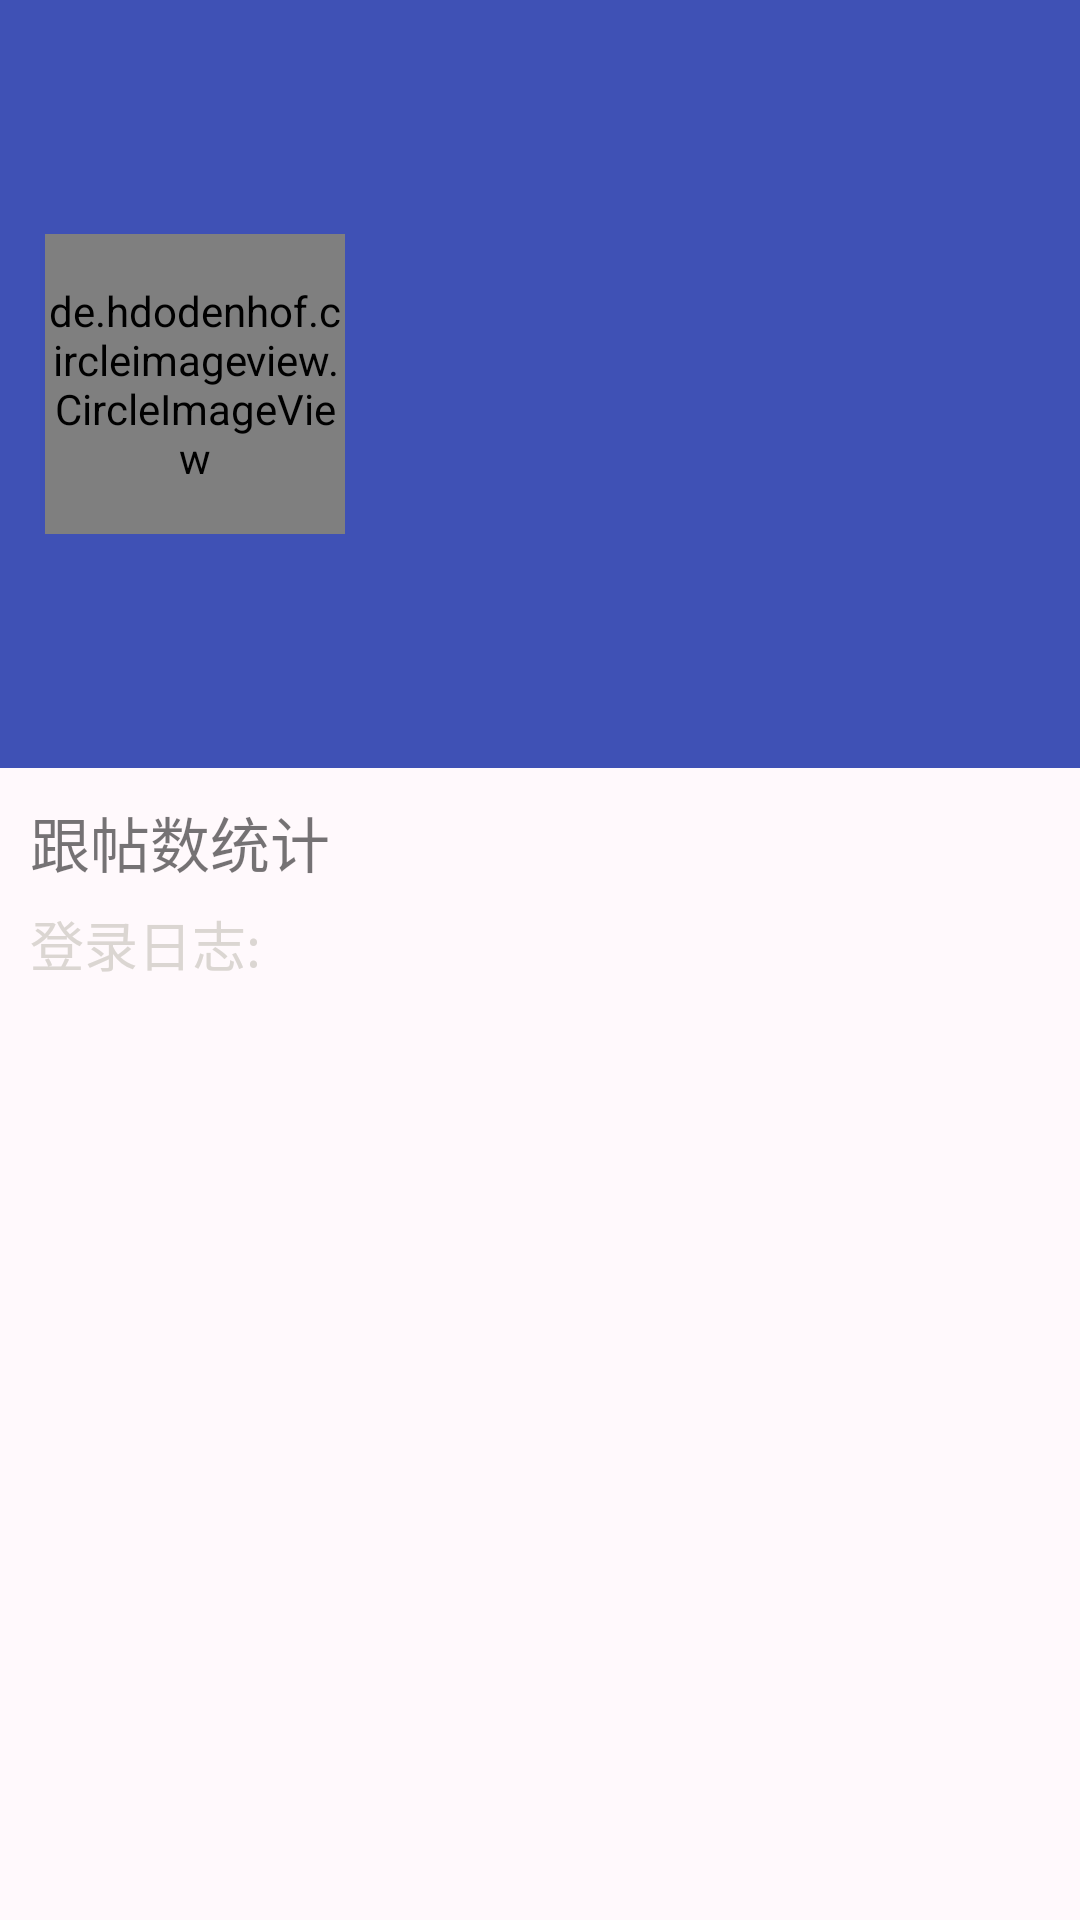

Reconstruct the res/layout file that produces this screen, plus the resources it refers to.
<!-- AndroidManifest.xml: activity theme MyAppThem -->
<!-- res/layout/activity_userhome.xml -->
<?xml version="1.0" encoding="utf-8"?>
<android.support.design.widget.CoordinatorLayout xmlns:android="http://schemas.android.com/apk/res/android"
    xmlns:app="http://schemas.android.com/apk/res-auto"
    android:orientation="vertical"
    android:layout_width="match_parent"
    android:layout_height="match_parent">

    <android.support.design.widget.AppBarLayout
        android:layout_width="match_parent"
        android:layout_height="256dp"
        android:fitsSystemWindows="true">
        <android.support.design.widget.CollapsingToolbarLayout
            android:id="@+id/activity_userhome_coll"
            android:layout_height="match_parent"
            android:layout_width="match_parent"
            app:contentScrim="#30469b"
            app:expandedTitleMarginStart="48dp"
            app:layout_scrollFlags="scroll|exitUntilCollapsed">
            <ImageView
                android:id="@+id/activity_userHome_scoll_img"
                android:layout_width="match_parent"
                android:layout_height="match_parent"
                android:scaleType="centerCrop"
                app:layout_collapseMode="parallax"
                app:layout_collapseParallaxMultiplier="0.7"
                />
            <android.support.v7.widget.Toolbar
                android:id="@+id/activity_userhome_toolbar"
                android:layout_width="match_parent"
                android:layout_height="?attr/actionBarSize"
                app:layout_collapseMode="pin"
                app:popupTheme="@style/ThemeOverlay.AppCompat.Light"
                />
            <LinearLayout
                android:layout_height="match_parent"
                android:layout_width="match_parent"
                android:orientation="horizontal"
                >
                <de.hdodenhof.circleimageview.CircleImageView
                    android:id="@+id/activity_userhome_tool_circler"
                    android:layout_width="100dp"
                    android:layout_height="100dp"
                    android:scaleType="centerCrop"
                    android:layout_marginLeft="15dp"
                    android:layout_gravity="center_vertical"
                    />
                <LinearLayout
                    android:visibility="gone"
                    android:layout_marginLeft="10dp"
                    android:layout_height="match_parent"
                    android:layout_width="wrap_content"
                    android:orientation="vertical">
                    <TextView
                        android:id="@+id/userhome_usename"
                        android:layout_height="0dp"
                        android:gravity="bottom"
                        android:layout_width="wrap_content"
                        android:layout_weight="1"
                        android:text="123"
                        android:textSize="20sp"
                        android:layout_marginBottom="5dp"
                        />
                    <TextView
                        android:textSize="20sp"
                        android:layout_marginTop="5dp"
                        android:id="@+id/userhome_usefenshu"
                        android:text="积分：237"
                        android:layout_height="0dp"
                        android:gravity="top"
                        android:layout_width="wrap_content"
                        android:layout_weight="1"
                        />
                    </LinearLayout>
                </LinearLayout>
            </android.support.design.widget.CollapsingToolbarLayout>
        </android.support.design.widget.AppBarLayout>
    <LinearLayout
        android:layout_marginTop="10dp"
        android:layout_height="match_parent"
        android:layout_width="match_parent"
        android:orientation="vertical"
        android:layout_marginLeft="10dp"
        android:layout_marginRight="10dp"
        app:layout_behavior="@string/appbar_scrolling_view_behavior"
        > ]
        <TextView
            android:id="@+id/userhome_tienumbers"
            android:layout_height="wrap_content"
            android:layout_width="match_parent"
            android:textSize="20sp"
            android:text="跟帖数统计"
            android:layout_marginBottom="3dp"
            />
        <TextView
            android:layout_marginTop="3dp"
            android:text="登录日志:"
            android:layout_height="wrap_content"
            android:layout_width="match_parent"
            android:textColor="@color/gray"
            android:textSize="18sp"
            />
        <include
            android:layout_height="wrap_content"
            android:layout_width="match_parent"
            android:layout_marginTop="10dp"
            layout="@layout/recycleview" />
        </LinearLayout>
</android.support.design.widget.CoordinatorLayout>
<!-- res/layout/recycleview.xml (included above) -->
<?xml version="1.0" encoding="utf-8"?>
<LinearLayout xmlns:android="http://schemas.android.com/apk/res/android"
    android:layout_width="match_parent"
    android:layout_height="match_parent"
    android:orientation="vertical">
    <RelativeLayout
        android:id="@+id/recycleview_rela"
        android:layout_width="match_parent"
        android:visibility="gone"
        android:layout_height="180dp">

        <android.support.v4.view.ViewPager
            android:id="@+id/recycleview_view"
            android:layout_width="match_parent"
            android:layout_height="180dp"
             />
        <RelativeLayout
            android:layout_height="wrap_content"
            android:layout_marginBottom="10dp"
            android:layout_alignParentBottom="true"
            android:layout_centerHorizontal="true"
            android:layout_width="wrap_content"
            >
            <LinearLayout
                android:id="@+id/recycleview_lin"
                android:layout_width="wrap_content"
                android:layout_height="wrap_content"
                android:orientation="horizontal"
                />
            <ImageView
                android:id="@+id/recycleview_v"
                android:layout_width="10dp"
                android:layout_height="10dp"
                android:background="@drawable/shape_point_red"
                />
            </RelativeLayout>
    </RelativeLayout>

    <android.support.v7.widget.RecyclerView
        android:id="@+id/recycleview"
        android:layout_width="match_parent"
        android:layout_height="wrap_content"
        android:layout_weight="1"
        android:divider="#ffff0000"
        android:dividerHeight="15dp" />

    <ImageView
        android:id="@+id/recycleview_img"
        android:layout_width="match_parent"
        android:layout_height="match_parent"
        android:scaleType="center"
        android:visibility="gone" />
</LinearLayout>
<!-- resources referenced by this layout -->
<resources>
  <color name="gray">#dbd6d2</color>
  <!-- drawable shape_point_red (drawable) -->
  <?xml version="1.0" encoding="utf-8"?>
  <shape xmlns:android="http://schemas.android.com/apk/res/android"
      android:shape="ring">
      <solid android:color="@android:color/holo_green_light" />
  </shape>
  <style name="MyAppThem" parent="Theme.AppCompat.DayNight.NoActionBar">
  
          <item name="colorPrimary">@color/colorPrimary</item>    //给appbar上色
          <item name="colorPrimaryDark">@color/colorPrimaryDark</item>   //状态栏颜色
          <item name="colorAccent">@color/colorAccent</item>
          <item name="android:windowBackground">@color/white</item>   //窗口背景色
      </style>
  <color name="colorPrimary">#3F51B5</color>
  <color name="colorPrimaryDark">#303F9F</color>
  <color name="colorAccent">#FF4081</color>
  <color name="white">#fff9fc</color>
</resources>
